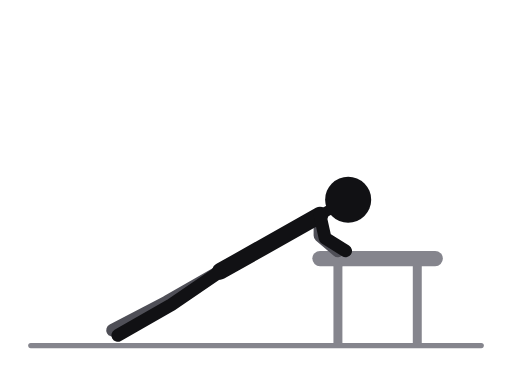
t = 0.00 s
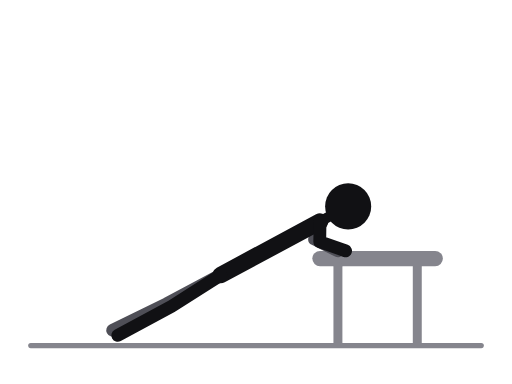
t = 0.31 s
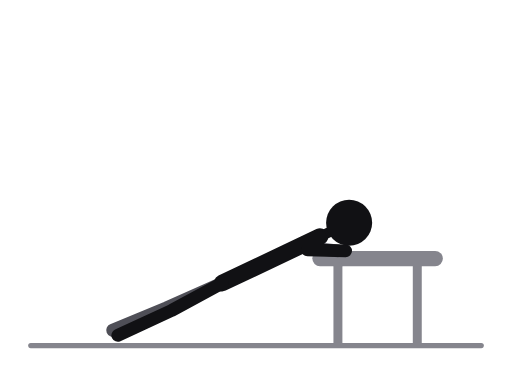
t = 0.69 s
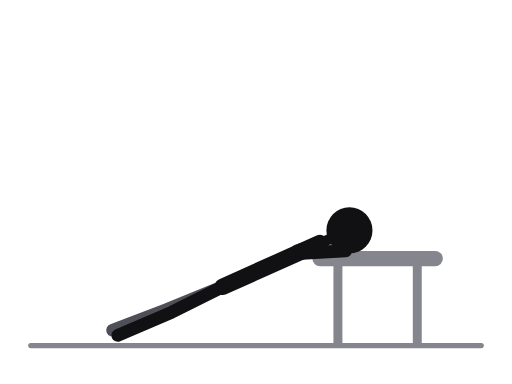
t = 1.00 s
t = 1.31 s: frame unchanged from t = 0.69 s, image omitted
t = 1.69 s: frame unchanged from t = 0.31 s, image omitted

The animated SVG that drew these frames (rendered in a browser with its animation timeline set to each time). Animation: 12 SMIL elements (animate=12); one cycle of 2.00 s, repeats indefinitely.

<svg xmlns="http://www.w3.org/2000/svg" viewBox="0 0 400 300" role="img" aria-label="Push-up, hands on bench"><title>Push-up, hands on bench</title><style>.ill-s-near{stroke:var(--ill-near,#111114)}.ill-f-near{fill:var(--ill-near,#111114)}.ill-s-far{stroke:var(--ill-far,#4F4F57)}.ill-f-far{fill:var(--ill-far,#4F4F57)}.ill-s-prop{stroke:var(--ill-prop,#85858D)}.ill-f-prop{fill:var(--ill-prop,#85858D)}.ill-s-floor{stroke:var(--ill-floor,#85858D)}.ill-f-floor{fill:var(--ill-floor,#85858D)}.ill-s-iron{stroke:var(--ill-iron,#77777F)}.ill-f-iron{fill:var(--ill-iron,#77777F)}.ill-s-ironin{stroke:var(--ill-ironin,#E6E6EA)}.ill-f-ironin{fill:var(--ill-ironin,#E6E6EA)}.ill-s-arrow{stroke:var(--ill-arrow,#008F45)}.ill-f-arrow{fill:var(--ill-arrow,#008F45)}@media (prefers-color-scheme:dark){svg{--ill-near:#F5F5F7;--ill-far:#BEBEC5;--ill-prop:#8E8E96;--ill-floor:#8E8E96;--ill-iron:#9E9EA6;--ill-ironin:#2A2A30;--ill-arrow:#3DFF8F;}}</style><g stroke-linecap="round" stroke-linejoin="round"><line class="ill-s-floor" x1="24" y1="270" x2="376" y2="270" stroke-width="4"/><line class="ill-s-prop" x1="250" y1="202" x2="340" y2="202" stroke-width="12"/><line class="ill-s-prop" x1="264" y1="208" x2="264" y2="268" stroke-width="7"/><line class="ill-s-prop" x1="326" y1="208" x2="326" y2="268" stroke-width="7"/><polyline class="ill-s-far" points="172,212 130,236 88,258" fill="none" stroke-width="10"><animate attributeName="points" values="172,212 130,236 88,258;172.3,213.8 130,236.9 88,258;173,218 130,239 88,258;173.7,222.2 130,241.1 88,258;174,224 130,242 88,258;173.7,222.2 130,241.1 88,258;173,218 130,239 88,258;172.3,213.8 130,236.9 88,258;172,212 130,236 88,258" keyTimes="0;0.125;0.25;0.375;0.5;0.625;0.75;0.875;1" dur="2.0s" repeatCount="indefinite"/></polyline><polyline class="ill-s-far" points="250,168 250,184 264,196" fill="none" stroke-width="10"><animate attributeName="points" values="250,168 250,184 264,196;250,171.2 247.4,185.8 264,196;250,179 241,190 264,196;250,186.8 234.6,194.2 264,196;250,190 232,196 264,196;250,186.8 234.6,194.2 264,196;250,179 241,190 264,196;250,171.2 247.4,185.8 264,196;250,168 250,184 264,196" keyTimes="0;0.125;0.25;0.375;0.5;0.625;0.75;0.875;1" dur="2.0s" repeatCount="indefinite"/></polyline><line class="ill-s-near" x1="250" y1="168" x2="172" y2="212" stroke-width="13"><animate attributeName="y1" values="168;171.2;179;186.8;190;186.8;179;171.2;168" keyTimes="0;0.125;0.25;0.375;0.5;0.625;0.75;0.875;1" dur="2.0s" repeatCount="indefinite"/><animate attributeName="x2" values="172;172.3;173;173.7;174;173.7;173;172.3;172" keyTimes="0;0.125;0.25;0.375;0.5;0.625;0.75;0.875;1" dur="2.0s" repeatCount="indefinite"/><animate attributeName="y2" values="212;213.8;218;222.2;224;222.2;218;213.8;212" keyTimes="0;0.125;0.25;0.375;0.5;0.625;0.75;0.875;1" dur="2.0s" repeatCount="indefinite"/></line><line class="ill-s-near" x1="250" y1="168" x2="272" y2="156" stroke-width="8"><animate attributeName="y1" values="168;171.2;179;186.8;190;186.8;179;171.2;168" keyTimes="0;0.125;0.25;0.375;0.5;0.625;0.75;0.875;1" dur="2.0s" repeatCount="indefinite"/><animate attributeName="x2" values="272;272;272;273;273;273;272;272;272" keyTimes="0;0.125;0.25;0.375;0.5;0.625;0.75;0.875;1" dur="2.0s" repeatCount="indefinite"/><animate attributeName="y2" values="156;159;168;176;180;176;168;159;156" keyTimes="0;0.125;0.25;0.375;0.5;0.625;0.75;0.875;1" dur="2.0s" repeatCount="indefinite"/></line><polyline class="ill-s-near" points="172,212 134,238 92,262" fill="none" stroke-width="10"><animate attributeName="points" values="172,212 134,238 92,262;172.3,213.8 134,238.9 92,262;173,218 134,241 92,262;173.7,222.2 134,243.1 92,262;174,224 134,244 92,262;173.7,222.2 134,243.1 92,262;173,218 134,241 92,262;172.3,213.8 134,238.9 92,262;172,212 134,238 92,262" keyTimes="0;0.125;0.25;0.375;0.5;0.625;0.75;0.875;1" dur="2.0s" repeatCount="indefinite"/></polyline><polyline class="ill-s-near" points="250,168 254,186 270,196" fill="none" stroke-width="10"><animate attributeName="points" values="250,168 254,186 270,196;250,171.2 251.4,187.8 270,196;250,179 245,192 270,196;250,186.8 238.6,196.2 270,196;250,190 236,198 270,196;250,186.8 238.6,196.2 270,196;250,179 245,192 270,196;250,171.2 251.4,187.8 270,196;250,168 254,186 270,196" keyTimes="0;0.125;0.25;0.375;0.5;0.625;0.75;0.875;1" dur="2.0s" repeatCount="indefinite"/></polyline><circle class="ill-f-near" cx="272" cy="156" r="18"><animate attributeName="cx" values="272;272;272;273;273;273;272;272;272" keyTimes="0;0.125;0.25;0.375;0.5;0.625;0.75;0.875;1" dur="2.0s" repeatCount="indefinite"/><animate attributeName="cy" values="156;159;168;176;180;176;168;159;156" keyTimes="0;0.125;0.25;0.375;0.5;0.625;0.75;0.875;1" dur="2.0s" repeatCount="indefinite"/></circle></g></svg>
